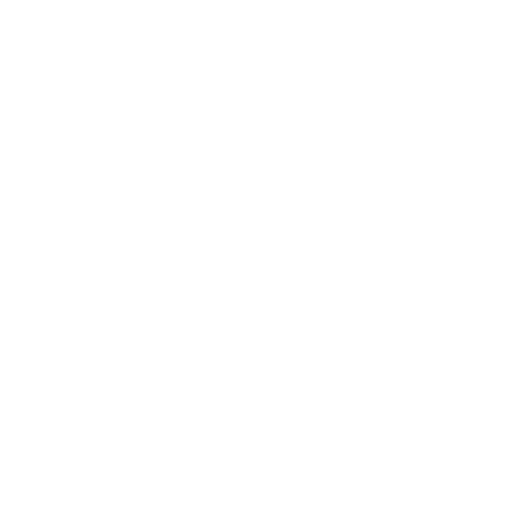
t = 0.00 s
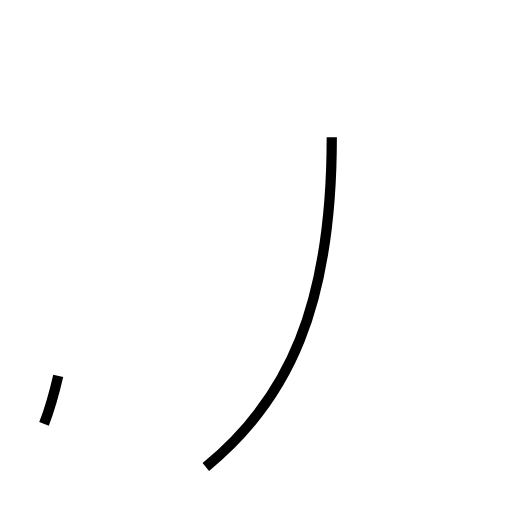
t = 1.22 s
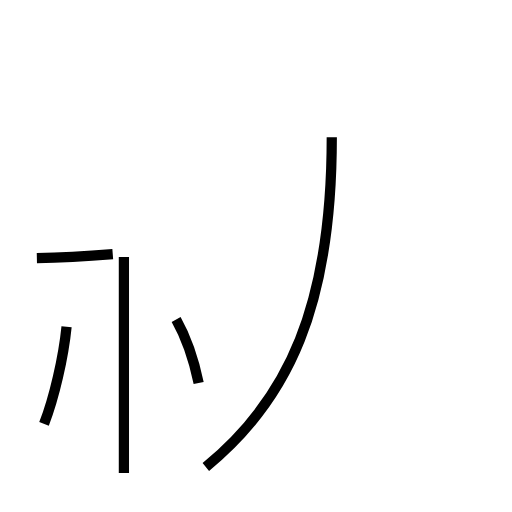
t = 2.42 s
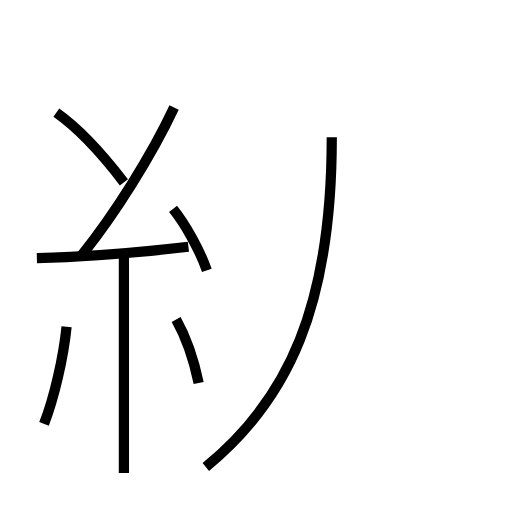
t = 3.65 s
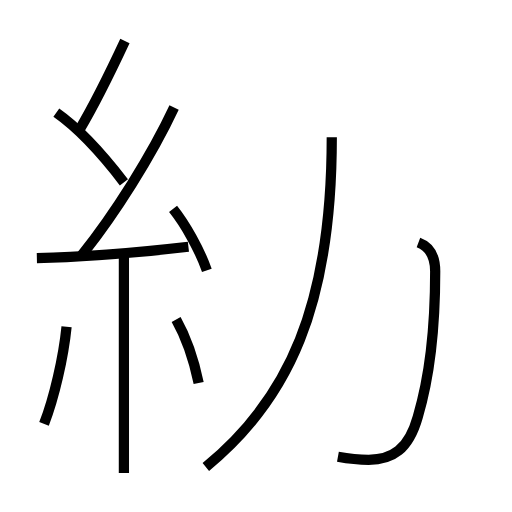
t = 4.77 s
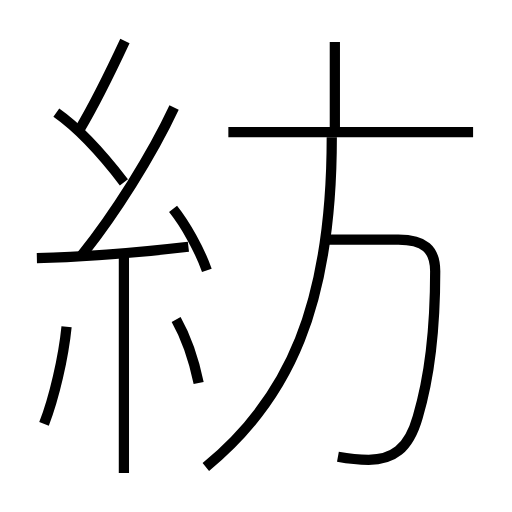
t = 6.03 s

The animated SVG that drew these frames (rendered in a browser with its animation timeline set to each time). Animation: 12 SMIL elements (animate=12); one cycle of 6.03 s.

<?xml version='1.0' encoding='utf-8'?>
<svg viewBox="0.0 -6.0 50.0 50.0" version="1.1" xmlns="http://www.w3.org/2000/svg"><rect x="-1000" y="-1000" width="2000" height="2000" stroke="white" fill="white" /><g style="fill:none;stroke:#000000;stroke-width:1"><path d="M 20.1 1.6 C 28.2 -5.0 32.4 -14.2 32.4 -30.6 " transform="translate(0.0 38.0)" stroke-dasharray="35.766243704395606" stroke-dashoffset="35.766243704395606"><animate attributeName="stroke-dashoffset" from="35.766243704395606" to="0" dur="1.0729873111318682s" begin="0s" fill="freeze" /></path><path d="M 4.3 -2.6 C 5.3 -5.2 6.2 -9.1 6.5 -12.1 " transform="translate(0.0 38.0)" stroke-dasharray="9.775472256195037" stroke-dashoffset="9.775472256195037"><animate attributeName="stroke-dashoffset" from="9.775472256195037" to="0" dur="0.2932641676858511s" begin="1.0729873111318682s" fill="freeze" /></path><path d="M 12.1 2.2 L 12.1 -18.9 " transform="translate(0.0 38.0)" stroke-dasharray="21.099999999999998" stroke-dashoffset="21.099999999999998"><animate attributeName="stroke-dashoffset" from="21.099999999999998" to="0" dur="0.6329999999999999s" begin="1.3662514788177194s" fill="freeze" /></path><path d="M 19.4 -6.6 C 18.9 -9.0 18.1 -11.2 17.2 -12.8 " transform="translate(0.0 38.0)" stroke-dasharray="6.602909285898393" stroke-dashoffset="6.602909285898393"><animate attributeName="stroke-dashoffset" from="6.602909285898393" to="0" dur="0.1980872785769518s" begin="1.9992514788177194s" fill="freeze" /></path><path d="M 3.6 -18.8 C 8.4 -18.9 14.0 -19.4 18.4 -19.9 " transform="translate(0.0 38.0)" stroke-dasharray="14.845677211814744" stroke-dashoffset="14.845677211814744"><animate attributeName="stroke-dashoffset" from="14.845677211814744" to="0" dur="0.4453703163544423s" begin="2.197338757394671s" fill="freeze" /></path><path d="M 12.1 -26.2 C 9.8 -29.2 7.5 -31.6 5.5 -33.0 " transform="translate(0.0 38.0)" stroke-dasharray="9.50960018533915" stroke-dashoffset="9.50960018533915"><animate attributeName="stroke-dashoffset" from="9.50960018533915" to="0" dur="0.2852880055601745s" begin="2.6427090737491135s" fill="freeze" /></path><path d="M 20.2 -17.6 C 19.5 -19.6 18.1 -22.1 16.9 -23.6 " transform="translate(0.0 38.0)" stroke-dasharray="6.874224676511496" stroke-dashoffset="6.874224676511496"><animate attributeName="stroke-dashoffset" from="6.874224676511496" to="0" dur="0.20622674029534485s" begin="2.927997079309288s" fill="freeze" /></path><path d="M 8.0 -19.1 C 11.2 -23.1 14.8 -28.8 17.0 -33.5 " transform="translate(0.0 38.0)" stroke-dasharray="17.015277947490084" stroke-dashoffset="17.015277947490084"><animate attributeName="stroke-dashoffset" from="17.015277947490084" to="0" dur="0.5104583384247025s" begin="3.134223819604633s" fill="freeze" /></path><path d="M 7.8 -31.4 C 9.4 -34.1 10.8 -37.0 12.2 -40.0 " transform="translate(0.0 38.0)" stroke-dasharray="9.664221247523892" stroke-dashoffset="9.664221247523892"><animate attributeName="stroke-dashoffset" from="9.664221247523892" to="0" dur="0.2899266374257168s" begin="3.6446821580293354s" fill="freeze" /></path><path d="M 33.0 0.6 C 34.1 0.8 35.0 0.9 36.0 0.9 C 38.3 0.9 39.9 -0.1 40.8 -3.3 C 42.0 -7.3 42.5 -12.3 42.5 -17.5 C 42.5 -19.7 41.4 -20.6 38.9 -20.6 L 31.6 -20.6 " transform="translate(0.0 38.0)" stroke-dasharray="37.148454439894856" stroke-dashoffset="37.148454439894856"><animate attributeName="stroke-dashoffset" from="37.148454439894856" to="0" dur="1.1144536331968455s" begin="3.934608795455052s" fill="freeze" /></path><path d="M 46.2 -31.1 L 22.3 -31.1 " transform="translate(0.0 38.0)" stroke-dasharray="23.900000000000002" stroke-dashoffset="23.900000000000002"><animate attributeName="stroke-dashoffset" from="23.900000000000002" to="0" dur="0.7170000000000001s" begin="5.049062428651897s" fill="freeze" /></path><path d="M 32.7 -31.1 L 32.7 -39.9" transform="translate(0.0 38.0)" stroke-dasharray="8.799999999999997" stroke-dashoffset="8.799999999999997"><animate attributeName="stroke-dashoffset" from="8.799999999999997" to="0" dur="0.2639999999999999s" begin="5.766062428651898s" fill="freeze" /></path></g></svg>
